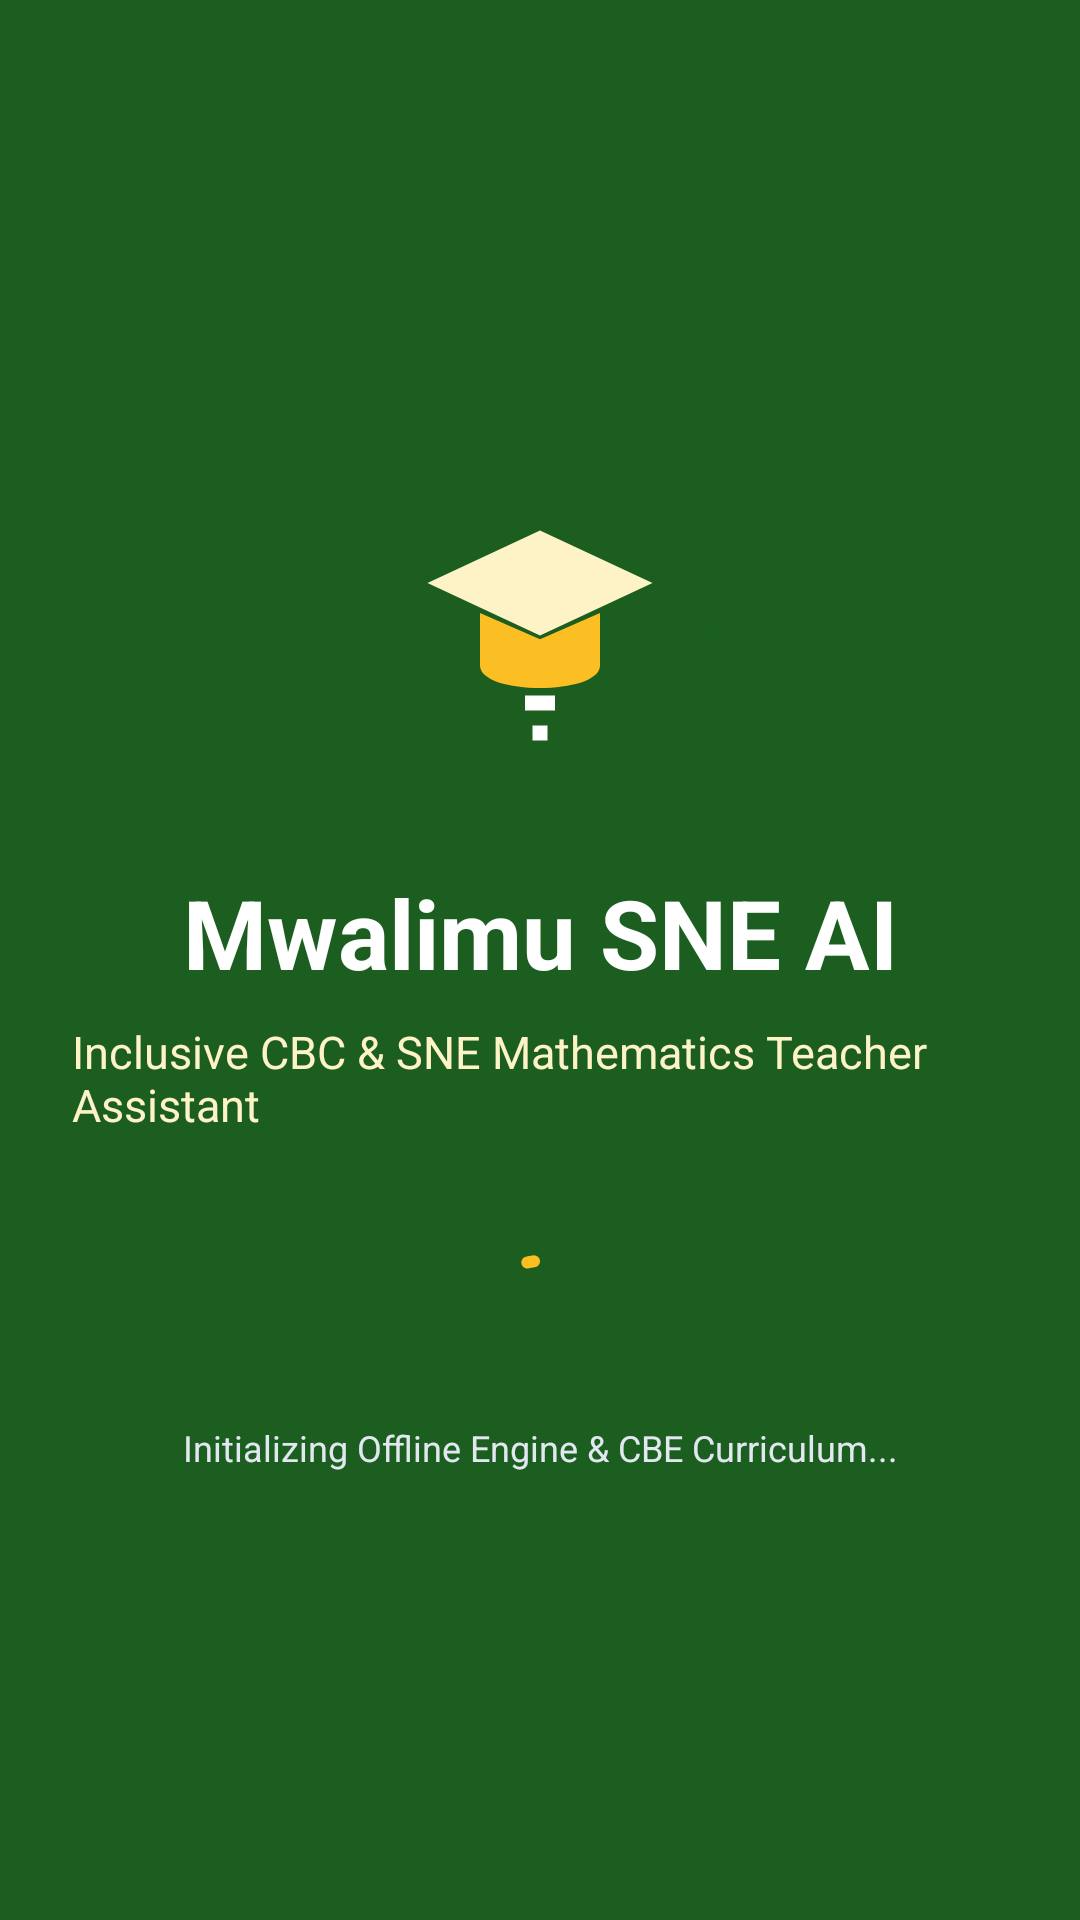

Layout XML and referenced resources for this Android screen:
<!-- AndroidManifest.xml: activity theme Theme.MwalimuAI.Splash -->
<!-- res/layout/activity_splash.xml -->
<?xml version="1.0" encoding="utf-8"?>
<androidx.constraintlayout.widget.ConstraintLayout xmlns:android="http://schemas.android.com/apk/res/android"
    xmlns:app="http://schemas.android.com/apk/res-auto"
    android:layout_width="match_parent"
    android:layout_height="match_parent"
    android:background="@color/primary"
    android:padding="24dp">

    <ImageView
        android:id="@+id/ivSplashLogo"
        android:layout_width="120dp"
        android:layout_height="120dp"
        android:src="@drawable/mwalimu_logo"
        android:contentDescription="@string/app_name"
        app:layout_constraintBottom_toTopOf="@+id/tvSplashTitle"
        app:layout_constraintEnd_toEndOf="parent"
        app:layout_constraintStart_toStartOf="parent"
        app:layout_constraintTop_toTopOf="parent"
        app:layout_constraintVertical_chainStyle="packed" />

    <TextView
        android:id="@+id/tvSplashTitle"
        android:layout_width="wrap_content"
        android:layout_height="wrap_content"
        android:layout_marginTop="20dp"
        android:text="@string/app_name"
        android:textColor="@color/white"
        android:textSize="32sp"
        android:textStyle="bold"
        app:layout_constraintBottom_toTopOf="@+id/tvSplashSubtitle"
        app:layout_constraintEnd_toEndOf="parent"
        app:layout_constraintStart_toStartOf="parent"
        app:layout_constraintTop_toBottomOf="@+id/ivSplashLogo" />

    <TextView
        android:id="@+id/tvSplashSubtitle"
        android:layout_width="wrap_content"
        android:layout_height="wrap_content"
        android:layout_marginTop="8dp"
        android:text="@string/app_subtitle"
        android:textColor="@color/secondary_container"
        android:textSize="15sp"
        app:layout_constraintBottom_toTopOf="@+id/pbSplashLoading"
        app:layout_constraintEnd_toEndOf="parent"
        app:layout_constraintStart_toStartOf="parent"
        app:layout_constraintTop_toBottomOf="@+id/tvSplashTitle" />

    <com.google.android.material.progressindicator.CircularProgressIndicator
        android:id="@+id/pbSplashLoading"
        android:layout_width="wrap_content"
        android:layout_height="wrap_content"
        android:layout_marginTop="36dp"
        android:indeterminate="true"
        app:indicatorColor="@color/secondary_light"
        app:trackColor="@color/primary_dark"
        app:layout_constraintBottom_toTopOf="@+id/tvSplashStatus"
        app:layout_constraintEnd_toEndOf="parent"
        app:layout_constraintStart_toStartOf="parent"
        app:layout_constraintTop_toBottomOf="@+id/tvSplashSubtitle" />

    <TextView
        android:id="@+id/tvSplashStatus"
        android:layout_width="wrap_content"
        android:layout_height="wrap_content"
        android:layout_marginTop="12dp"
        android:text="Initializing Offline Engine &amp; CBE Curriculum..."
        android:textColor="#E2E8F0"
        android:textSize="12sp"
        app:layout_constraintBottom_toBottomOf="parent"
        app:layout_constraintEnd_toEndOf="parent"
        app:layout_constraintStart_toStartOf="parent"
        app:layout_constraintTop_toBottomOf="@+id/pbSplashLoading" />

</androidx.constraintlayout.widget.ConstraintLayout>
<!-- resources referenced by this layout -->
<resources>
  <color name="primary">#1B5E20</color>
  <color name="primary_dark">#0E3813</color>
  <color name="secondary_container">#FEF3C7</color>
  <color name="secondary_light">#FBBF24</color>
  <color name="white">#FFFFFFFF</color>
  <!-- drawable mwalimu_logo (drawable) -->
  <vector xmlns:android="http://schemas.android.com/apk/res/android"
      android:width="96dp"
      android:height="96dp"
      android:viewportWidth="96"
      android:viewportHeight="96">
    
    <path
        android:fillColor="#1B5E20"
        android:pathData="M48,48m-44,0a44,44 0,1 1,88 0a44,44 0,1 1,-88 0"/>
    
    <path
        android:fillColor="#FEF3C7"
        android:pathData="M48,22 L78,36 L48,50 L18,36 Z"/>
    <path
        android:fillColor="#FBBF24"
        android:pathData="M32,44 L32,58 C32,66 64,66 64,58 L64,44 L48,51 Z"/>
    
    <path
        android:fillColor="#FFFFFF"
        android:pathData="M44,66 h8 v4 h-8 z M46,74 h4 v4 h-4 z"/>
  </vector>
  <string name="app_name">Mwalimu SNE AI</string>
  <string name="app_subtitle">Inclusive CBC &amp; SNE Mathematics Teacher Assistant</string>
  <style name="Theme.MwalimuAI.Splash" parent="Theme.Material3.DayNight.NoActionBar">
          <item name="android:windowBackground">@color/primary</item>
          <item name="android:statusBarColor">@color/primary_dark</item>
          <item name="android:windowLightStatusBar">false</item>
      </style>
</resources>
